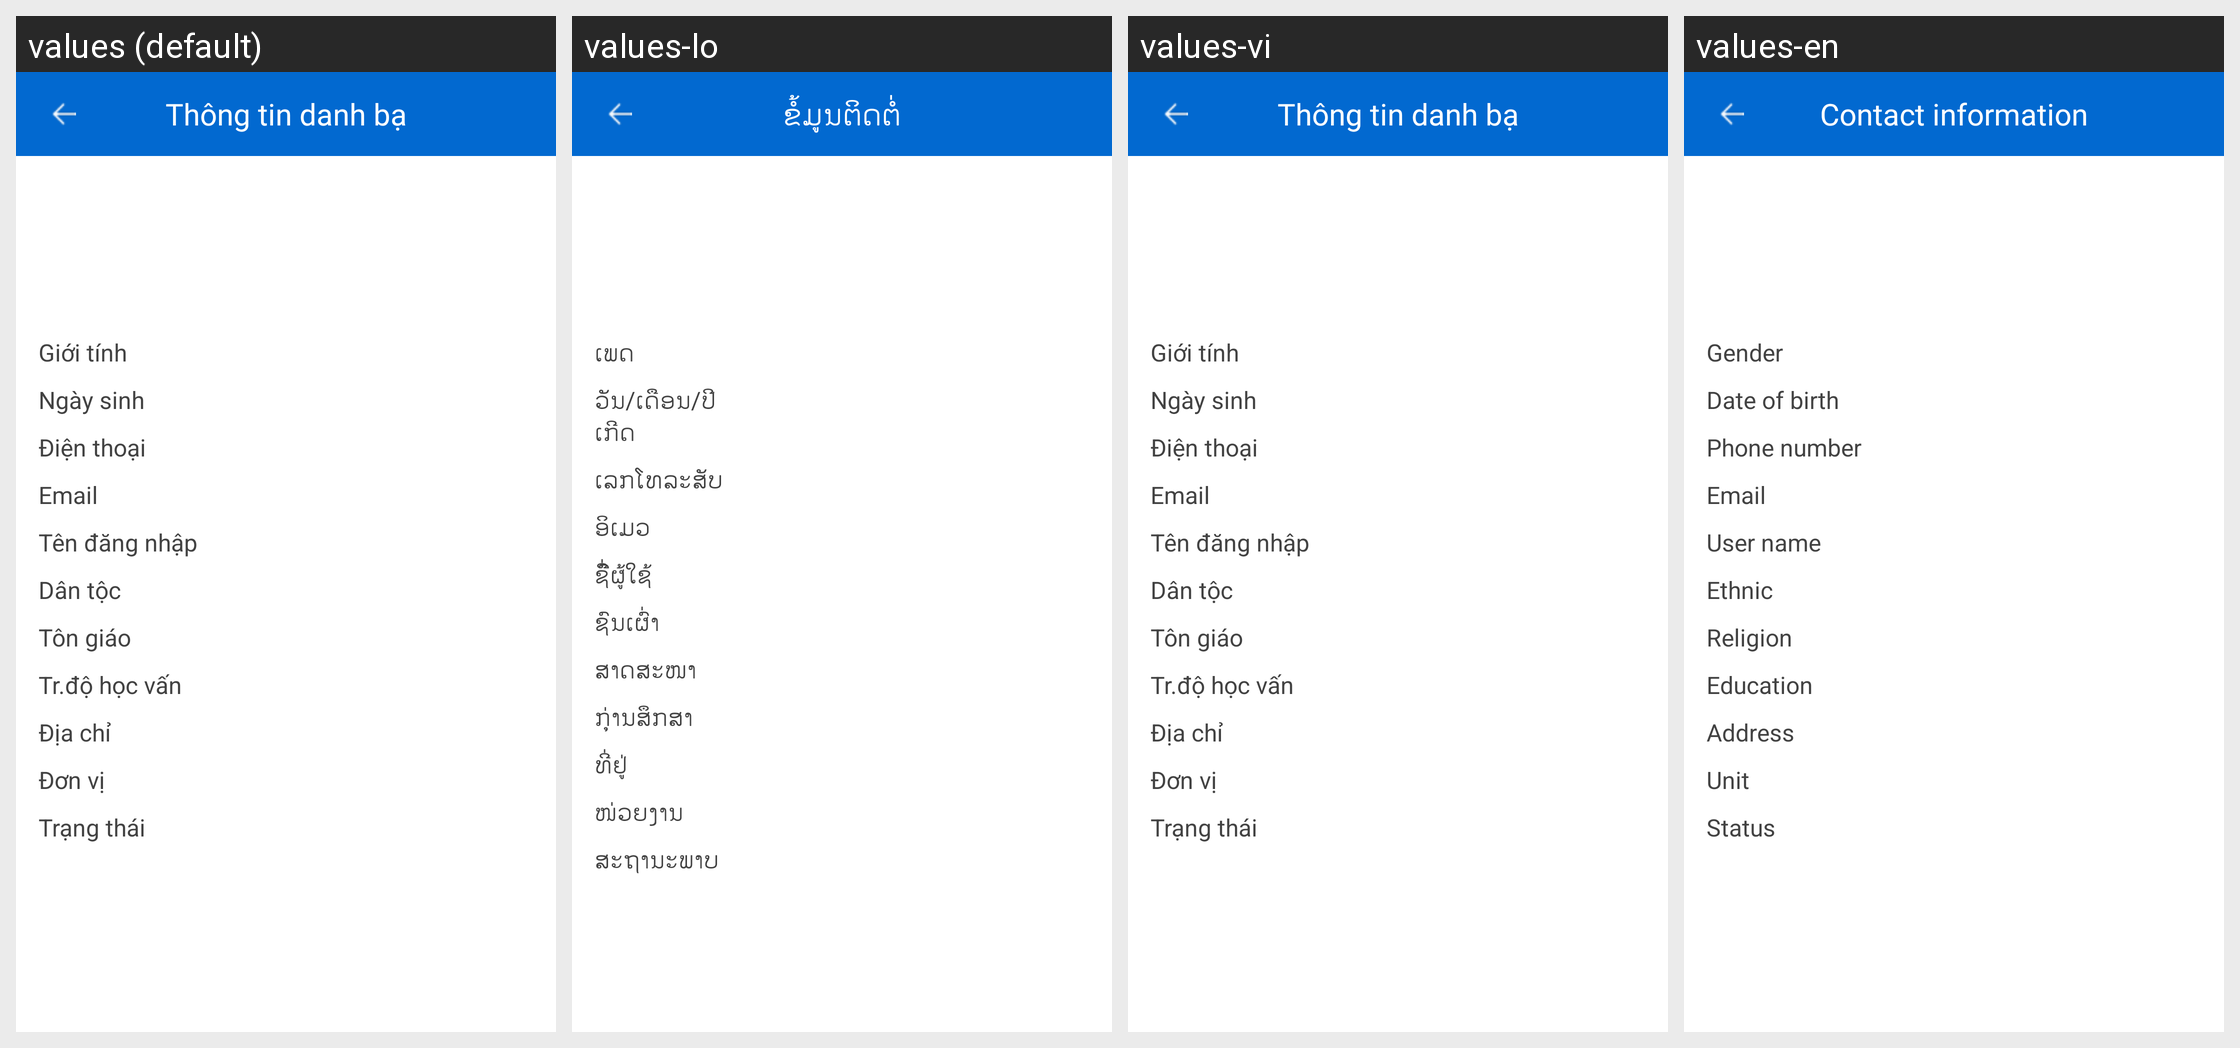

This grid shows one Android layout under several languages. Give, for every string resource on the screen, its name, the default text and each shown locale's text.
Android screen res/layout/activity_contact_detail.xml rendered under 4 locales, left to right: values (default), values-lo, values-vi, values-en. Device: Nexus 5 (rendered at 1080×1920; each locale shown at half size, 540×960, under a caption strip naming it); theme AppTheme.
Strings drawn on this screen, with the default value and each locale's value (text and hints the layout hard-codes, and strings that could not be matched under every locale, appear in the picture but are not listed):

SEX_ACCOUNT
  values: Giới tính
  values-lo: ເພດ
  values-vi: Giới tính
  values-en: Gender

BORN_ACCOUNT
  values: Ngày sinh
  values-lo: ວັນ/ເດືອນ/ປີ ເກີດ
  values-vi: Ngày sinh
  values-en: Date of birth

PHONE_ACCOUNT
  values: Điện thoại
  values-lo: ເລກໂທລະສັບ
  values-vi: Điện thoại
  values-en: Phone number

EMAIL_ACCOUNT
  values: Email
  values-lo: ອິເມວ
  values-vi: Email
  values-en: Email

USERNAME_ACCOUNT
  values: Tên đăng nhập
  values-lo: ຊົື່ຜູ້ໃຊ້
  values-vi: Tên đăng nhập
  values-en: User name

NATION_ACCOUNT
  values: Dân tộc
  values-lo: ຊົນເຜົ່າ
  values-vi: Dân tộc
  values-en: Ethnic

RELIGION_ACCOUNT
  values: Tôn giáo
  values-lo: ສາດສະໜາ
  values-vi: Tôn giáo
  values-en: Religion

LEVEL_ACCOUNT
  values: Tr.độ học vấn
  values-lo: ກຸ່ານສຶກສາ
  values-vi: Tr.độ học vấn
  values-en: Education

ADDRESS_ACCOUNT
  values: Địa chỉ
  values-lo: ທີ່ຢູ່
  values-vi: Địa chỉ
  values-en: Address

UNIT_ACCOUNT
  values: Đơn vị
  values-lo: ໜ່ວຍງານ
  values-vi: Đơn vị
  values-en: Unit

STATUS_ACCOUNT
  values: Trạng thái
  values-lo: ສະຖານະພາບ
  values-vi: Trạng thái
  values-en: Status

CONTACT_DETAIL
  values: Thông tin danh bạ
  values-lo: ຂໍ້ມູນຕິດຕໍ່
  values-vi: Thông tin danh bạ
  values-en: Contact information
